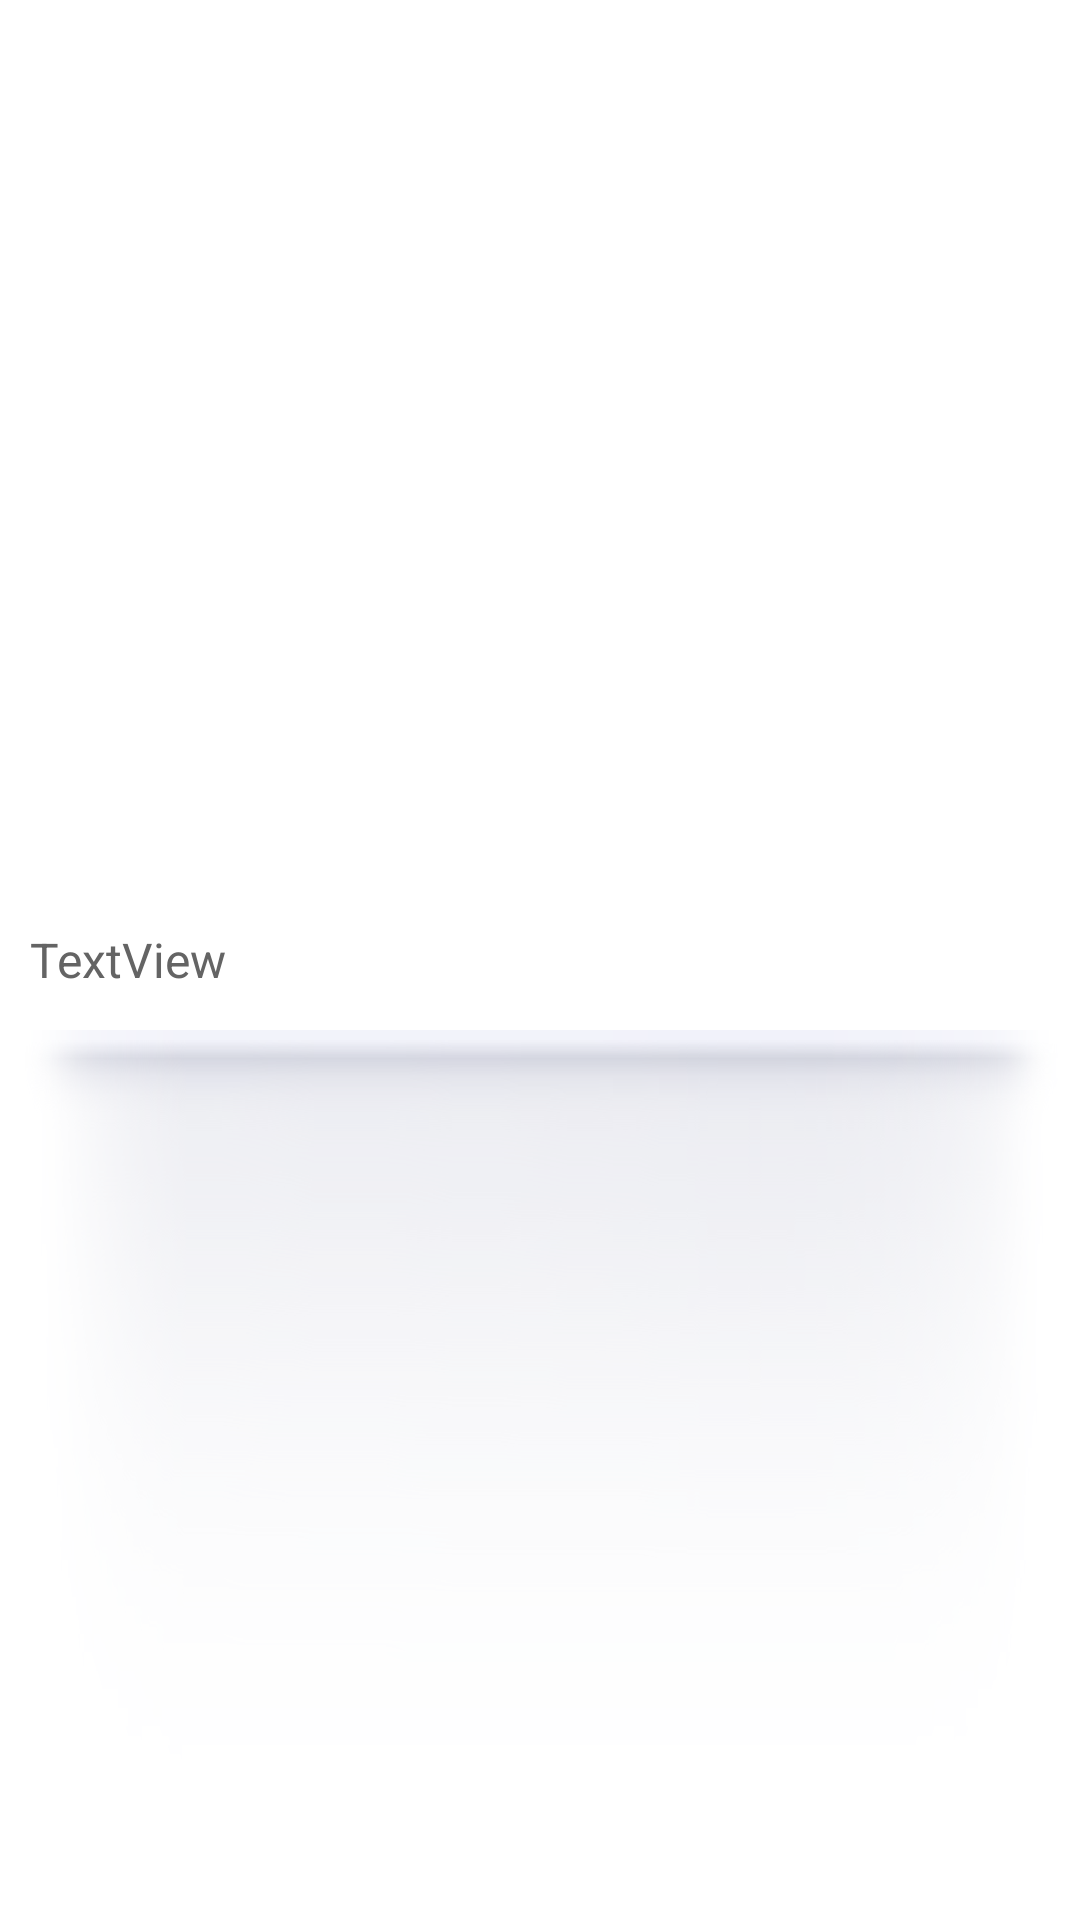

Layout XML and referenced resources for this Android screen:
<!-- AndroidManifest.xml: application theme AppTheme -->
<!-- res/layout/view_accordion_item_cell.xml -->
<?xml version="1.0" encoding="utf-8"?>
<RelativeLayout xmlns:android="http://schemas.android.com/apk/res/android"
  android:orientation="horizontal"
  android:layout_width="fill_parent"
  android:layout_height="48dip">

    <TextView
        android:id="@+id/accordion_item_name"
        android:layout_width="fill_parent"
        android:layout_height="47dip"
        android:layout_marginLeft="10dp"
        android:text="TextView"
        android:textSize="16sp"       
        android:layout_alignParentRight="true"
        android:gravity="center|left"
        android:layout_centerVertical="true"        
        android:layout_toLeftOf="@+id/accordion_item_arrow"
        android:textColor="@color/dark_grey" />
    
    <ImageView
        android:id="@+id/accordion_item_image"
        android:layout_width="match_parent"
        android:layout_height="1dip"	
        android:layout_marginLeft="5dip"
        android:layout_marginRight="5dip"
        android:layout_alignParentBottom="true"
        android:layout_below="@+id/accordion_item_name"	
        android:src="@drawable/splitter"
        android:scaleType="fitXY"/>          

</RelativeLayout>
<!-- resources referenced by this layout -->
<resources>
  <color name="dark_grey">#646464</color>
  <style name="AppTheme" parent="Theme.Sherlock.Light">
          <item name="actionBarStyle">@style/ActionBar</item>
          <item name="android:actionBarStyle">@style/ActionBar</item>
          <item name="android:dropDownListViewStyle">@style/DropDownListView</item>
          <item name="dropDownListViewStyle">@style/DropDownListView</item>
          <item name="actionBarItemBackground">@drawable/list_selector_sg</item>
          <item name="android:actionBarItemBackground">@drawable/list_selector_sg</item>
          <item name="custom_list_selector">@drawable/list_selector_sg</item>
      </style>
  <style name="ActionBar" parent="Widget.Sherlock.ActionBar">
          <item name="background">@color/dark_grey</item>
          <item name="android:background">@color/dark_grey</item>
      </style>
  <style name="DropDownListView" parent="Widget.Sherlock.ListView.DropDown">
          <item name="android:listSelector">?custom_list_selector</item>
      </style>
  <!-- drawable list_selector_sg (drawable) -->
  <?xml version="1.0" encoding="utf-8"?>
  <selector xmlns:android="http://schemas.android.com/apk/res/android" android:exitFadeDuration="@android:integer/config_mediumAnimTime">
  
      <item android:drawable="@color/bg_transparent" android:state_window_focused="false"/>
  
      
      <item android:drawable="@drawable/list_selector_disabled_holo_dark" android:state_enabled="false" android:state_focused="true" android:state_pressed="true"/>
      <item android:drawable="@drawable/list_selector_disabled_holo_dark" android:state_enabled="false" android:state_focused="true"/>
      <item android:drawable="@drawable/list_selector_background_transition_sg" android:state_focused="true" android:state_pressed="true"/>
      <item android:drawable="@drawable/list_selector_background_transition_sg" android:state_focused="false" android:state_pressed="true"/>
      <item android:drawable="@drawable/list_focused_holo" android:state_focused="true"/>
  
  </selector>
  <color name="bg_transparent">#00000000</color>
</resources>
